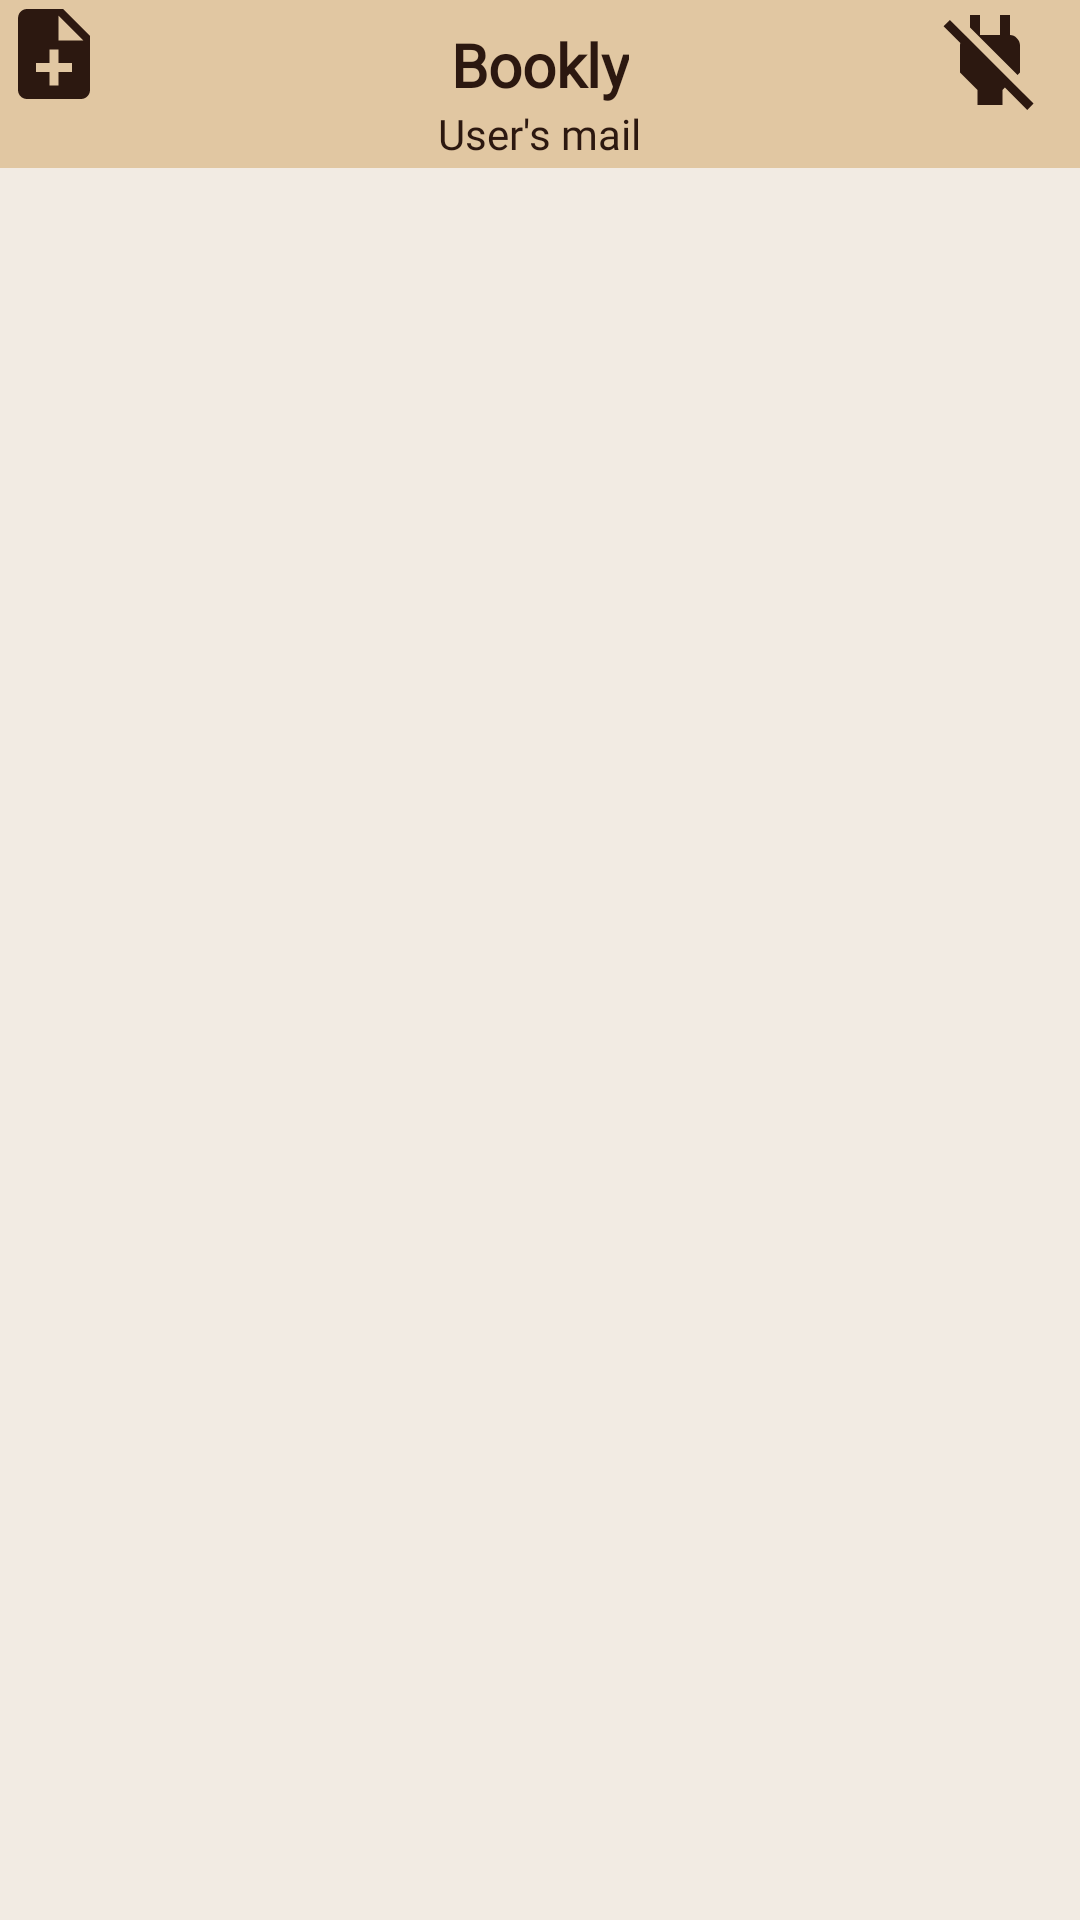

Write the Android layout XML for this screen, with the resource values it uses.
<!-- AndroidManifest.xml: application theme Theme.AppCompat.Light.NoActionBar -->
<!-- res/layout/activity_dashboard_user.xml -->
<?xml version="1.0" encoding="utf-8"?>
<RelativeLayout xmlns:android="http://schemas.android.com/apk/res/android"
    xmlns:app="http://schemas.android.com/apk/res-auto"
    xmlns:tools="http://schemas.android.com/tools"
    android:layout_width="match_parent"
    android:layout_height="match_parent"
    tools:context=".DashboardUserActivity"
    android:background="@color/brandy2">


    <RelativeLayout
        android:id="@+id/toolbarRl"
        android:layout_width="match_parent"
        android:layout_height="?actionBarSize"
        android:background="@color/brandy">

        <TextView
            android:id="@+id/titleTv"
            android:layout_width="wrap_content"
            android:layout_height="wrap_content"
            android:layout_centerHorizontal="true"
            android:layout_marginTop="8dp"
            android:fontFamily="@font/montserrat_bolditalic"
            android:text="Bookly"
            android:textColor="@color/specialbrown"
            android:textSize="20dp"
            android:textStyle="bold" />


        <TextView
            android:id="@+id/subTitleTv"
            android:layout_width="wrap_content"
            android:layout_height="wrap_content"
            android:layout_below="@id/titleTv"
            android:layout_centerHorizontal="true"
            android:fontFamily="@font/montserrat_black"
            android:text="User's mail"
            android:textColor="@color/specialbrown" />

        <ImageButton
            android:id="@+id/logoutbtn"
            android:layout_width="wrap_content"
            android:layout_height="wrap_content"
            android:layout_marginEnd="10dp"
            android:background="@android:color/transparent"
            android:src="@drawable/ic_baseline_power_off_24"
            android:layout_alignParentEnd="true"/>
        <ImageButton
            android:id="@+id/addGenreBtn"
            android:layout_width="wrap_content"
            android:layout_height="wrap_content"
            android:layout_alignParentStart="true"
            android:layout_marginEnd="10dp"
            android:background="@color/brandy"
            android:src="@drawable/ic_add_brown" />

    </RelativeLayout>

</RelativeLayout>
<!-- resources referenced by this layout -->
<resources>
  <color name="brandy">#E1C7A2</color>
  <color name="brandy2">#F2EBE3</color>
  <color name="specialbrown">#2C1810</color>
  <!-- drawable ic_add_brown (drawable) -->
  <vector android:height="36dp" android:tint="#2C1810"
      android:viewportHeight="24" android:viewportWidth="24"
      android:width="36dp" xmlns:android="http://schemas.android.com/apk/res/android">
      <path android:fillColor="@android:color/white" android:pathData="M14,2L6,2c-1.1,0 -1.99,0.9 -1.99,2L4,20c0,1.1 0.89,2 1.99,2L18,22c1.1,0 2,-0.9 2,-2L20,8l-6,-6zM16,16h-3v3h-2v-3L8,16v-2h3v-3h2v3h3v2zM13,9L13,3.5L18.5,9L13,9z"/>
  </vector>
  <!-- drawable ic_baseline_power_off_24 (drawable) -->
  <vector android:height="40dp" android:tint="#2C1810"
      android:viewportHeight="24" android:viewportWidth="24"
      android:width="40dp" xmlns:android="http://schemas.android.com/apk/res/android">
      <path android:fillColor="@android:color/white" android:pathData="M18,14.49L18,9c0,-1 -1.01,-2.01 -2,-2L16,3h-2v4h-4L10,3L8,3v2.48l9.51,9.5 0.49,-0.49zM16.24,16.26L7.2,7.2l-0.01,0.01L3.98,4 2.71,5.25l3.36,3.36C6.04,8.74 6,8.87 6,9v5.48L9.5,18v3h5v-3l0.48,-0.48L19.45,22l1.26,-1.28 -4.47,-4.46z"/>
  </vector>
</resources>
